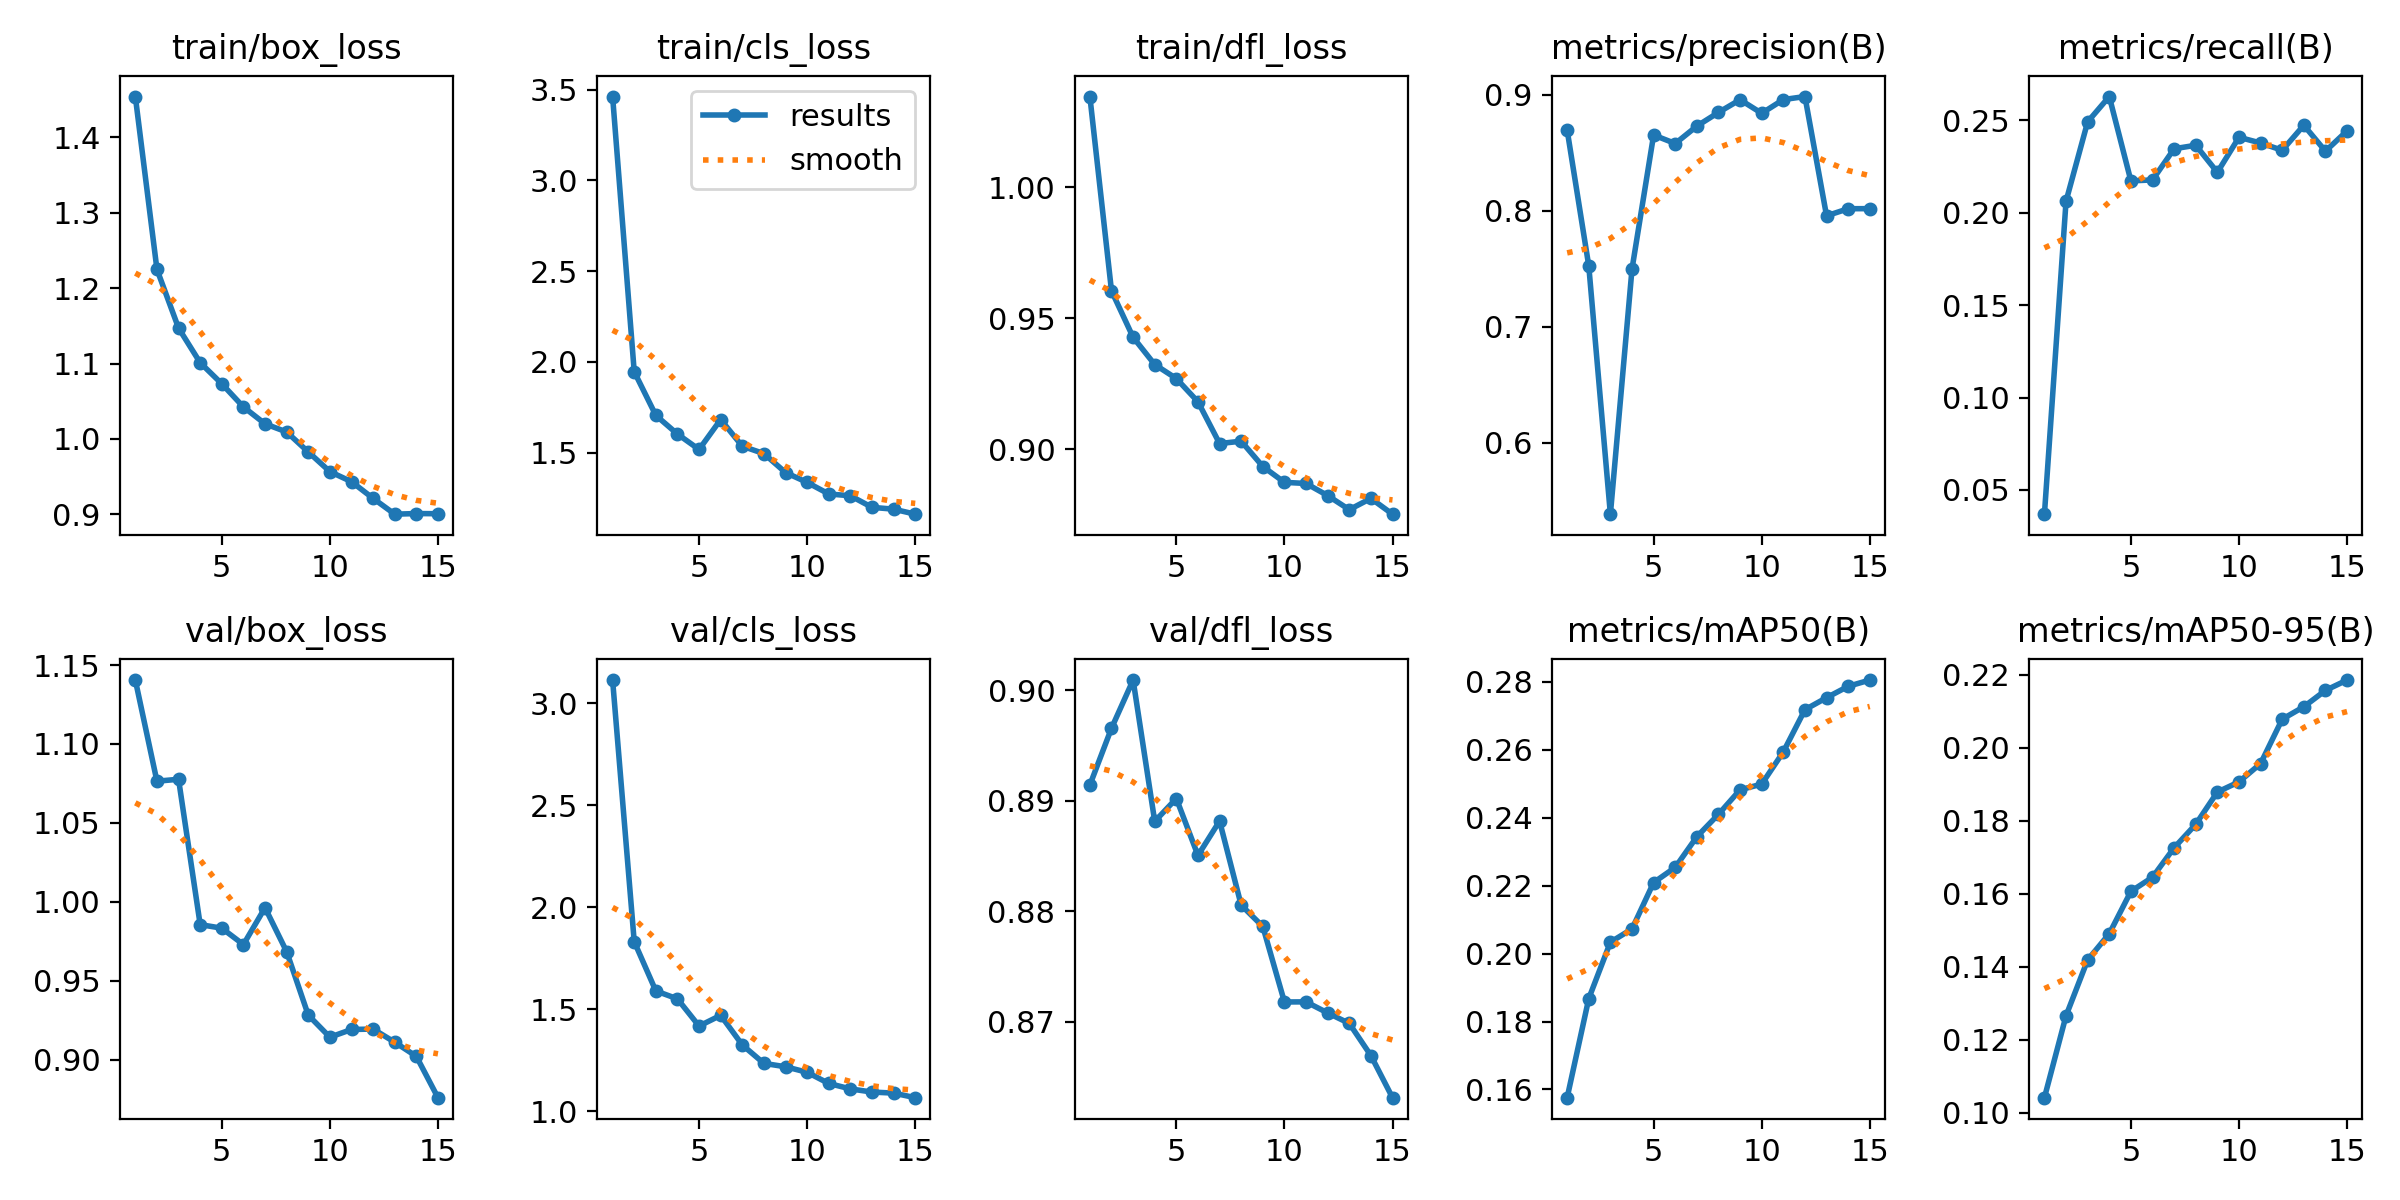

Data behind this chart, as committed beside it:
epoch, time, train/box_loss, train/cls_loss, train/dfl_loss, metrics/precision(B), metrics/recall(B), metrics/mAP50(B), metrics/mAP50-95(B), val/box_loss, val/cls_loss, val/dfl_loss, lr/pg0, lr/pg1, lr/pg2
1, 112, 1.454, 3.461, 1.035, 0.8697, 0.03689, 0.1576, 0.1041, 1.141, 3.115, 0.8914, 0.000193, 0.000193, 0.000193
2, 225.6, 1.225, 1.946, 0.9605, 0.7525, 0.2062, 0.1867, 0.1266, 1.076, 1.833, 0.8966, 0.0003634, 0.0003634, 0.0003634
3, 339.6, 1.147, 1.706, 0.9428, 0.5383, 0.2492, 0.2034, 0.1419, 1.078, 1.591, 0.9009, 0.0005078, 0.0005078, 0.0005078
4, 455.1, 1.101, 1.603, 0.9324, 0.7498, 0.2629, 0.2072, 0.149, 0.9856, 1.552, 0.8881, 0.0004716, 0.0004716, 0.0004716
5, 573.1, 1.073, 1.518, 0.9271, 0.8654, 0.2172, 0.2209, 0.1606, 0.9833, 1.419, 0.8902, 0.0004328, 0.0004328, 0.0004328
6, 691.3, 1.043, 1.683, 0.9182, 0.858, 0.2177, 0.2253, 0.1645, 0.9729, 1.471, 0.8851, 0.000394, 0.000394, 0.000394
7, 808.9, 1.02, 1.536, 0.9023, 0.8731, 0.2346, 0.2344, 0.1726, 0.9963, 1.326, 0.8882, 0.0003552, 0.0003552, 0.0003552
8, 927.1, 1.009, 1.495, 0.9032, 0.8849, 0.2365, 0.241, 0.179, 0.9684, 1.236, 0.8806, 0.0003163, 0.0003163, 0.0003163
9, 1045, 0.9828, 1.391, 0.8935, 0.8959, 0.2219, 0.2482, 0.1879, 0.9282, 1.219, 0.8786, 0.0002775, 0.0002775, 0.0002775
10, 1160, 0.9567, 1.337, 0.8875, 0.8841, 0.2408, 0.2499, 0.1907, 0.9142, 1.192, 0.8718, 0.0002387, 0.0002387, 0.0002387
11, 1265, 0.9433, 1.273, 0.887, 0.896, 0.2377, 0.2593, 0.1957, 0.9191, 1.137, 0.8718, 0.0001999, 0.0001999, 0.0001999
12, 1369, 0.9212, 1.263, 0.8824, 0.8986, 0.2338, 0.2718, 0.2079, 0.9194, 1.111, 0.8708, 0.0001611, 0.0001611, 0.0001611
13, 1477, 0.9002, 1.199, 0.877, 0.7957, 0.2473, 0.2753, 0.2113, 0.9111, 1.095, 0.8699, 0.0001223, 0.0001223, 0.0001223
14, 1586, 0.9011, 1.189, 0.8813, 0.8018, 0.2333, 0.2786, 0.2157, 0.9021, 1.09, 0.867, 8.3496e-05, 8.3496e-05, 8.3496e-05
15, 1695, 0.9009, 1.162, 0.8753, 0.8019, 0.2443, 0.2805, 0.2186, 0.8759, 1.068, 0.8631, 4.4688e-05, 4.4688e-05, 4.4688e-05
